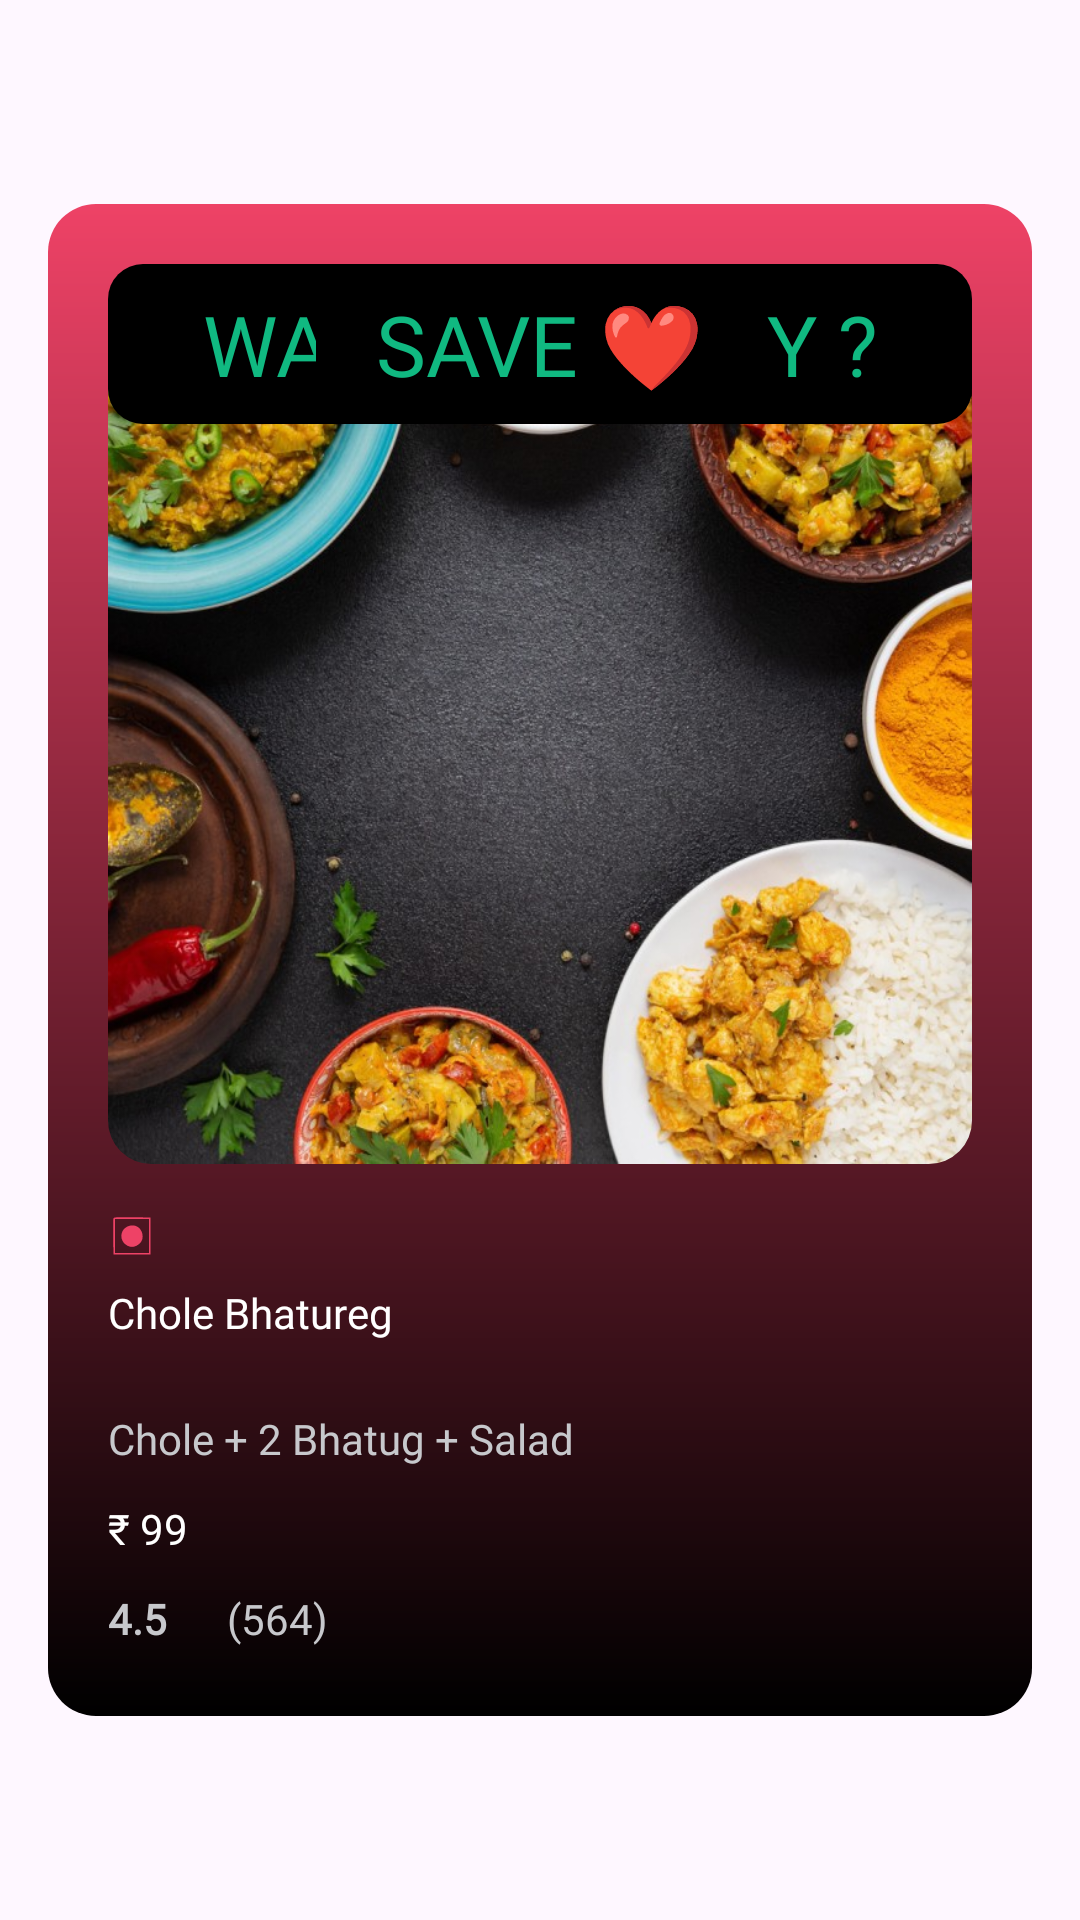

Here is an Android app screen rendered from its layout file. Give the layout XML and the strings, colors and styles it references.
<!-- AndroidManifest.xml: application theme Theme.Assginment -->
<!-- res/layout/quick_grab_item.xml -->
<?xml version="1.0" encoding="utf-8"?>
<androidx.constraintlayout.widget.ConstraintLayout
    xmlns:android="http://schemas.android.com/apk/res/android"
    xmlns:app="http://schemas.android.com/apk/res-auto"
    android:orientation="vertical"
    android:layout_height="match_parent"
    android:layout_width="match_parent">

    <androidx.appcompat.widget.LinearLayoutCompat
        android:id="@+id/ll_quick_grab"
        android:layout_width="match_parent"
        android:layout_height="wrap_content"
        android:orientation="vertical"
        android:background="@drawable/quick_grab_item_bg"
        android:layout_margin="16dp"
        android:padding="20dp"
        app:layout_constraintTop_toTopOf="parent"
        app:layout_constraintStart_toStartOf="parent"
        app:layout_constraintEnd_toEndOf="parent"
        app:layout_constraintBottom_toBottomOf="parent">

        <androidx.constraintlayout.widget.ConstraintLayout
            android:id="@+id/cl_food_menu_item"
            android:layout_width="match_parent"
            android:layout_height="wrap_content">

            <com.google.android.material.imageview.ShapeableImageView
                android:id="@+id/iv_food_menu_item"
                android:layout_width="match_parent"
                android:layout_height="300dp"
                android:src="@drawable/food2"
                android:scaleType="fitXY"
                android:visibility="visible"
                app:shapeAppearance="@style/imageViewRounded_q_g"
                app:layout_constraintStart_toStartOf="parent"
                app:layout_constraintEnd_toEndOf="parent"
                app:layout_constraintTop_toTopOf="parent"
                app:layout_constraintBottom_toBottomOf="parent"/>

            <FrameLayout
                android:id="@+id/left_overlay"
                android:layout_width="wrap_content"
                android:layout_height="wrap_content"
                app:layout_constraintTop_toTopOf="parent"
                app:layout_constraintEnd_toEndOf="parent">

                <include
                    android:id="@+id/i_swipe_left_reaction"
                    android:layout_height="wrap_content"
                    android:layout_width="wrap_content"
                    layout="@layout/swipe_left_reaction"/>

            </FrameLayout>

            <FrameLayout
                android:id="@+id/right_overlay"
                android:layout_width="wrap_content"
                android:layout_height="wrap_content"
                app:layout_constraintTop_toTopOf="parent"
                app:layout_constraintStart_toStartOf="parent">

                <include
                    android:id="@+id/i_swipe_right_reaction"
                    android:layout_height="wrap_content"
                    android:layout_width="wrap_content"
                    layout="@layout/swipe_right_reaction" />

            </FrameLayout>

            <FrameLayout
                android:id="@+id/top_overlay"
                android:layout_width="wrap_content"
                android:layout_height="wrap_content"
                app:layout_constraintTop_toTopOf="parent"
                app:layout_constraintStart_toStartOf="parent"
                app:layout_constraintEnd_toEndOf="parent">

                <include
                    android:id="@+id/i_swipe_top_reaction"
                    android:layout_height="wrap_content"
                    android:layout_width="wrap_content"
                    layout="@layout/swipe_up_reaction" />

            </FrameLayout>

            <FrameLayout
                android:id="@+id/bottom_overlay"
                android:layout_width="wrap_content"
                android:layout_height="wrap_content"
                app:layout_constraintTop_toTopOf="parent"
                app:layout_constraintStart_toStartOf="parent"
                app:layout_constraintEnd_toEndOf="parent">

                <include
                    android:id="@+id/i_swipe_bottom_reaction"
                    android:layout_height="wrap_content"
                    android:layout_width="wrap_content"
                    layout="@layout/swipe_down_reaction" />

            </FrameLayout>

        </androidx.constraintlayout.widget.ConstraintLayout>

        <androidx.constraintlayout.widget.ConstraintLayout
            android:id="@+id/cl_description"
            android:layout_width="match_parent"
            android:layout_height="wrap_content"
            android:layout_marginTop="16dp">

            <FrameLayout
                android:id="@+id/fl_veg_or_non_veg"
                android:layout_width="16dp"
                android:layout_height="16dp"
                app:layout_constraintStart_toStartOf="parent"
                app:layout_constraintTop_toTopOf="parent">

                <ImageView
                    android:id="@+id/iv_veg"
                    android:layout_width="16dp"
                    android:layout_height="16dp"
                    android:src="@drawable/veg_icon"
                    android:visibility="gone"/>

                <ImageView
                    android:id="@+id/iv_non_veg"
                    android:layout_width="16dp"
                    android:layout_height="16dp"
                    android:src="@drawable/non_veg_icon"
                    android:visibility="visible"/>
            </FrameLayout>

            <LinearLayout
                android:id="@+id/ll_menu_item"
                android:layout_width="match_parent"
                android:layout_height="wrap_content"
                android:paddingTop="8dp"
                android:paddingBottom="8dp"
                android:orientation="horizontal"
                android:gravity="top|start"
                app:layout_constraintStart_toStartOf="parent"
                app:layout_constraintEnd_toEndOf="parent"
                app:layout_constraintTop_toBottomOf="@+id/fl_veg_or_non_veg">

                <TextView
                    android:id="@+id/tv_menu_item_name"
                    android:layout_width="wrap_content"
                    android:layout_height="30dp"
                    android:layout_gravity="top|start"
                    android:gravity="start|top"
                    android:fontFamily="@font/poppins_bold"
                    android:text="Chole Bhatureg"
                    android:textColor="@color/white"
                    android:textSize="14sp" />

            </LinearLayout>

            <androidx.appcompat.widget.LinearLayoutCompat
                android:id="@+id/ll_food_content"
                android:layout_width="match_parent"
                android:layout_height="wrap_content"
                android:paddingTop="4dp"
                android:paddingBottom="4dp"
                android:gravity="top|start"
                android:orientation="horizontal"
                app:layout_constraintStart_toStartOf="parent"
                app:layout_constraintEnd_toEndOf="parent"
                app:layout_constraintTop_toBottomOf="@id/ll_menu_item">

                <TextView
                    android:id="@+id/tv_food_contents"
                    android:layout_width="wrap_content"
                    android:layout_height="22dp"
                    android:layout_gravity="center_horizontal"
                    android:gravity="start|top"
                    android:fontFamily="@font/poppins"
                    android:text="Chole + 2 Bhatug + Salad"
                    android:textColor="@color/text_color_secondary_grey"
                    android:textSize="14sp" />

            </androidx.appcompat.widget.LinearLayoutCompat>

            <androidx.appcompat.widget.LinearLayoutCompat
                android:id="@+id/ll_price"
                android:layout_width="match_parent"
                android:layout_height="wrap_content"
                android:paddingTop="4dp"
                android:paddingBottom="4dp"
                android:gravity="center_horizontal|start"
                android:orientation="horizontal"
                app:layout_constraintStart_toStartOf="parent"
                app:layout_constraintEnd_toEndOf="parent"
                app:layout_constraintTop_toBottomOf="@id/ll_food_content">

                <TextView
                    android:id="@+id/tv_price"
                    android:layout_width="wrap_content"
                    android:layout_height="22dp"
                    android:layout_gravity="center_horizontal"
                    android:gravity="start|top"
                    android:fontFamily="@font/poppins"
                    android:text="₹ 99"
                    android:textColor="@color/white"
                    android:textSize="14sp" />

            </androidx.appcompat.widget.LinearLayoutCompat>

            <androidx.appcompat.widget.LinearLayoutCompat
                android:id="@+id/ll_rating"
                android:layout_width="match_parent"
                android:layout_height="wrap_content"
                android:gravity="center_horizontal|start"
                android:paddingTop="4dp"
                android:orientation="horizontal"
                app:layout_constraintStart_toStartOf="parent"
                app:layout_constraintEnd_toEndOf="parent"
                app:layout_constraintBottom_toBottomOf="parent"
                app:layout_constraintTop_toBottomOf="@id/ll_price">

                <TextView
                    android:id="@+id/tv_rating"
                    android:layout_width="wrap_content"
                    android:layout_height="22dp"
                    android:layout_gravity="center_horizontal"
                    android:gravity="start|top"
                    android:layout_marginEnd="4dp"
                    android:fontFamily="@font/poppins"
                    android:text="4.5"
                    android:textColor="@color/text_color_secondary_grey"
                    android:textStyle="bold"
                    android:textSize="14sp" />

                <ImageView
                    android:id="@+id/iv_rating"
                    android:layout_width="12dp"
                    android:layout_height="12dp"
                    android:layout_gravity="center"
                    android:src="@drawable/star_icon"
                    android:visibility="visible"
                    android:layout_marginEnd="4dp"/>

                <TextView
                    android:id="@+id/tv_reviews"
                    android:layout_width="wrap_content"
                    android:layout_height="22dp"
                    android:layout_gravity="center_horizontal"
                    android:gravity="start|top"
                    android:fontFamily="@font/poppins"
                    android:text="(564)"
                    android:layout_marginEnd="5dp"
                    android:textColor="@color/text_color_secondary_grey"
                    android:textSize="14sp" />

            </androidx.appcompat.widget.LinearLayoutCompat>

        </androidx.constraintlayout.widget.ConstraintLayout>

    </androidx.appcompat.widget.LinearLayoutCompat>
</androidx.constraintlayout.widget.ConstraintLayout>
<!-- res/layout/swipe_left_reaction.xml (included above) -->
<?xml version="1.0" encoding="utf-8"?>
<androidx.constraintlayout.widget.ConstraintLayout
    xmlns:android="http://schemas.android.com/apk/res/android"
    android:layout_width="wrap_content"
    android:layout_height="wrap_content"
    xmlns:app="http://schemas.android.com/apk/res-auto"
    android:paddingTop="8dp"
    android:paddingBottom="8dp"
    android:paddingStart="20dp"
    android:paddingEnd="20dp"
    android:background="@drawable/swipe_reaction_item_bg">

    <TextView
        android:id="@+id/tv_left"
        android:layout_width="wrap_content"
        android:layout_height="wrap_content"
        android:layout_gravity="start|center_horizontal"
        android:gravity="center_horizontal"
        android:fontFamily="@font/poppins_bold"
        android:text="@string/skip_128078"
        android:textColor="@color/primary"
        android:textSize="28sp"
        app:layout_constraintTop_toTopOf="parent"
        app:layout_constraintBottom_toBottomOf="parent"
        app:layout_constraintStart_toStartOf="parent" />

</androidx.constraintlayout.widget.ConstraintLayout>
<!-- res/layout/swipe_right_reaction.xml (included above) -->
<?xml version="1.0" encoding="utf-8"?>
<androidx.constraintlayout.widget.ConstraintLayout xmlns:android="http://schemas.android.com/apk/res/android"
    android:layout_width="wrap_content"
    android:layout_height="wrap_content"
    xmlns:app="http://schemas.android.com/apk/res-auto"
    android:paddingTop="8dp"
    android:paddingBottom="8dp"
    android:paddingStart="20dp"
    android:paddingEnd="20dp"
    android:background="@drawable/swipe_reaction_item_bg">

    <TextView
        android:id="@+id/tv_right"
        android:layout_width="wrap_content"
        android:layout_height="wrap_content"
        android:layout_gravity="start|center_horizontal"
        android:gravity="center_horizontal"
        android:fontFamily="@font/poppins_bold"
        android:text="@string/add_128077"
        android:textColor="@color/green"
        android:textSize="28sp"
        app:layout_constraintTop_toTopOf="parent"
        app:layout_constraintBottom_toBottomOf="parent"
        app:layout_constraintStart_toStartOf="parent" />

</androidx.constraintlayout.widget.ConstraintLayout>
<!-- res/layout/swipe_up_reaction.xml (included above) -->
<?xml version="1.0" encoding="utf-8"?>
<androidx.constraintlayout.widget.ConstraintLayout xmlns:android="http://schemas.android.com/apk/res/android"
    android:layout_width="wrap_content"
    android:layout_height="wrap_content"
    xmlns:app="http://schemas.android.com/apk/res-auto"
    android:paddingTop="8dp"
    android:paddingBottom="8dp"
    android:paddingStart="20dp"
    android:paddingEnd="20dp"
    android:background="@drawable/swipe_reaction_item_bg">

    <TextView
        android:id="@+id/tv_up"
        android:layout_width="wrap_content"
        android:layout_height="wrap_content"
        android:layout_gravity="start|center_horizontal"
        android:gravity="center_horizontal"
        android:fontFamily="@font/poppins_bold"
        android:text="@string/want_healthy"
        android:textColor="@color/green"
        android:textSize="28sp"
        app:layout_constraintTop_toTopOf="parent"
        app:layout_constraintBottom_toBottomOf="parent"
        app:layout_constraintStart_toStartOf="parent" />

</androidx.constraintlayout.widget.ConstraintLayout>
<!-- res/layout/swipe_down_reaction.xml (included above) -->
<?xml version="1.0" encoding="utf-8"?>
<androidx.constraintlayout.widget.ConstraintLayout xmlns:android="http://schemas.android.com/apk/res/android"
    android:layout_width="wrap_content"
    android:layout_height="wrap_content"
    xmlns:app="http://schemas.android.com/apk/res-auto"
    android:paddingTop="8dp"
    android:paddingBottom="8dp"
    android:paddingStart="20dp"
    android:paddingEnd="20dp"
    android:background="@drawable/swipe_reaction_item_bg">

    <TextView
        android:id="@+id/tv_down"
        android:layout_width="wrap_content"
        android:layout_height="wrap_content"
        android:layout_gravity="start|center_horizontal"
        android:gravity="center_horizontal"
        android:fontFamily="@font/poppins_bold"
        android:text="SAVE &#10084;"
        android:textColor="@color/green"
        android:textSize="28sp"
        app:layout_constraintTop_toTopOf="parent"
        app:layout_constraintBottom_toBottomOf="parent"
        app:layout_constraintStart_toStartOf="parent" />

</androidx.constraintlayout.widget.ConstraintLayout>
<!-- resources referenced by this layout -->
<resources>
  <color name="green">#10B981</color>
  <color name="primary">#FE724C</color>
  <color name="text_color_secondary_grey">#C7C8CC</color>
  <color name="white">#FFFFFFFF</color>
  <!-- drawable food2: jpg bitmap (drawable, 180247 bytes) -->
  <!-- drawable non_veg_icon (drawable) -->
  <vector android:height="24dp" android:viewportHeight="48"
      android:viewportWidth="48" android:width="24dp" xmlns:android="http://schemas.android.com/apk/res/android">
      <path android:fillColor="@color/red"
          android:pathData="M5.5,6.3c-0.3,0.7 -0.4,9.1 -0.3,18.7l0.3,17.5 18.5,-0 18.5,-0 0,-18.5 0,-18.5 -18.3,-0.3c-14.3,-0.2 -18.4,-0 -18.7,1.1zM41,24l0,17 -17,-0 -17,-0 0,-17 0,-17 17,-0 17,-0 0,17z" android:strokeColor="#00000000"/>
      <path android:fillColor="@color/red"
          android:pathData="M19,14.7c-7.3,3.7 -7.6,14.1 -0.6,18.4 3.9,2.4 7.3,2.4 11.2,-0 4.4,-2.7 6,-7.1 4.5,-12.2 -2,-6.6 -8.8,-9.4 -15.1,-6.2z" android:strokeColor="#00000000"/>
  </vector>
  <!-- drawable quick_grab_item_bg (drawable) -->
  <shape xmlns:android="http://schemas.android.com/apk/res/android"
      android:shape="rectangle">
      <gradient
          android:startColor="@color/red"
          android:endColor="@color/black"
          android:angle="-90"/>
      <corners
          android:radius="16dp"
          />
  
  </shape>
  <!-- drawable swipe_reaction_item_bg (drawable) -->
  <shape xmlns:android="http://schemas.android.com/apk/res/android"
      android:shape="rectangle">
      <solid android:color="@color/black"
          />
  
      <corners
          android:radius="11.7dp"
          />
  
  </shape>
  <!-- drawable veg_icon (drawable) -->
  <vector xmlns:android="http://schemas.android.com/apk/res/android"
      android:width="24dp"
      android:height="24dp"
      android:viewportWidth="24"
      android:viewportHeight="24">
    <path
        android:pathData="M2,2a26.6,26.6 0,0 1,10 20c0.9,-6.82 1.5,-9.5 4,-14"
        android:strokeLineJoin="round"
        android:strokeWidth="2"
        android:fillColor="#00000000"
        android:strokeColor="#74E291"
        android:strokeLineCap="round"/>
    <path
        android:pathData="M16,8c4,0 6,-2 6,-6 -4,0 -6,2 -6,6"
        android:strokeLineJoin="round"
        android:strokeWidth="2"
        android:fillColor="#00000000"
        android:strokeColor="#74E291"
        android:strokeLineCap="round"/>
    <path
        android:pathData="M17.41,3.6a10,10 0,1 0,3 3"
        android:strokeLineJoin="round"
        android:strokeWidth="2"
        android:fillColor="#00000000"
        android:strokeColor="#74E291"
        android:strokeLineCap="round"/>
  </vector>
  <string name="add_128077">ADD 👍</string>
  <string name="skip_128078">SKIP 👎</string>
  <string name="want_healthy">WANT HEALTHY ?</string>
  <style name="imageViewRounded_q_g">
          <item name="cornerFamily">rounded</item>
          <item name="cornerSize">5%</item>
      </style>
  <style name="Theme.Assginment" parent="Base.Theme.Assginment" />
  <color name="red">#EE4266</color>
  <color name="black">#FF000000</color>
  <style name="Base.Theme.Assginment" parent="Theme.Material3.DayNight.NoActionBar">
          <item name="android:statusBarColor">@color/primary</item>
      </style>
</resources>
